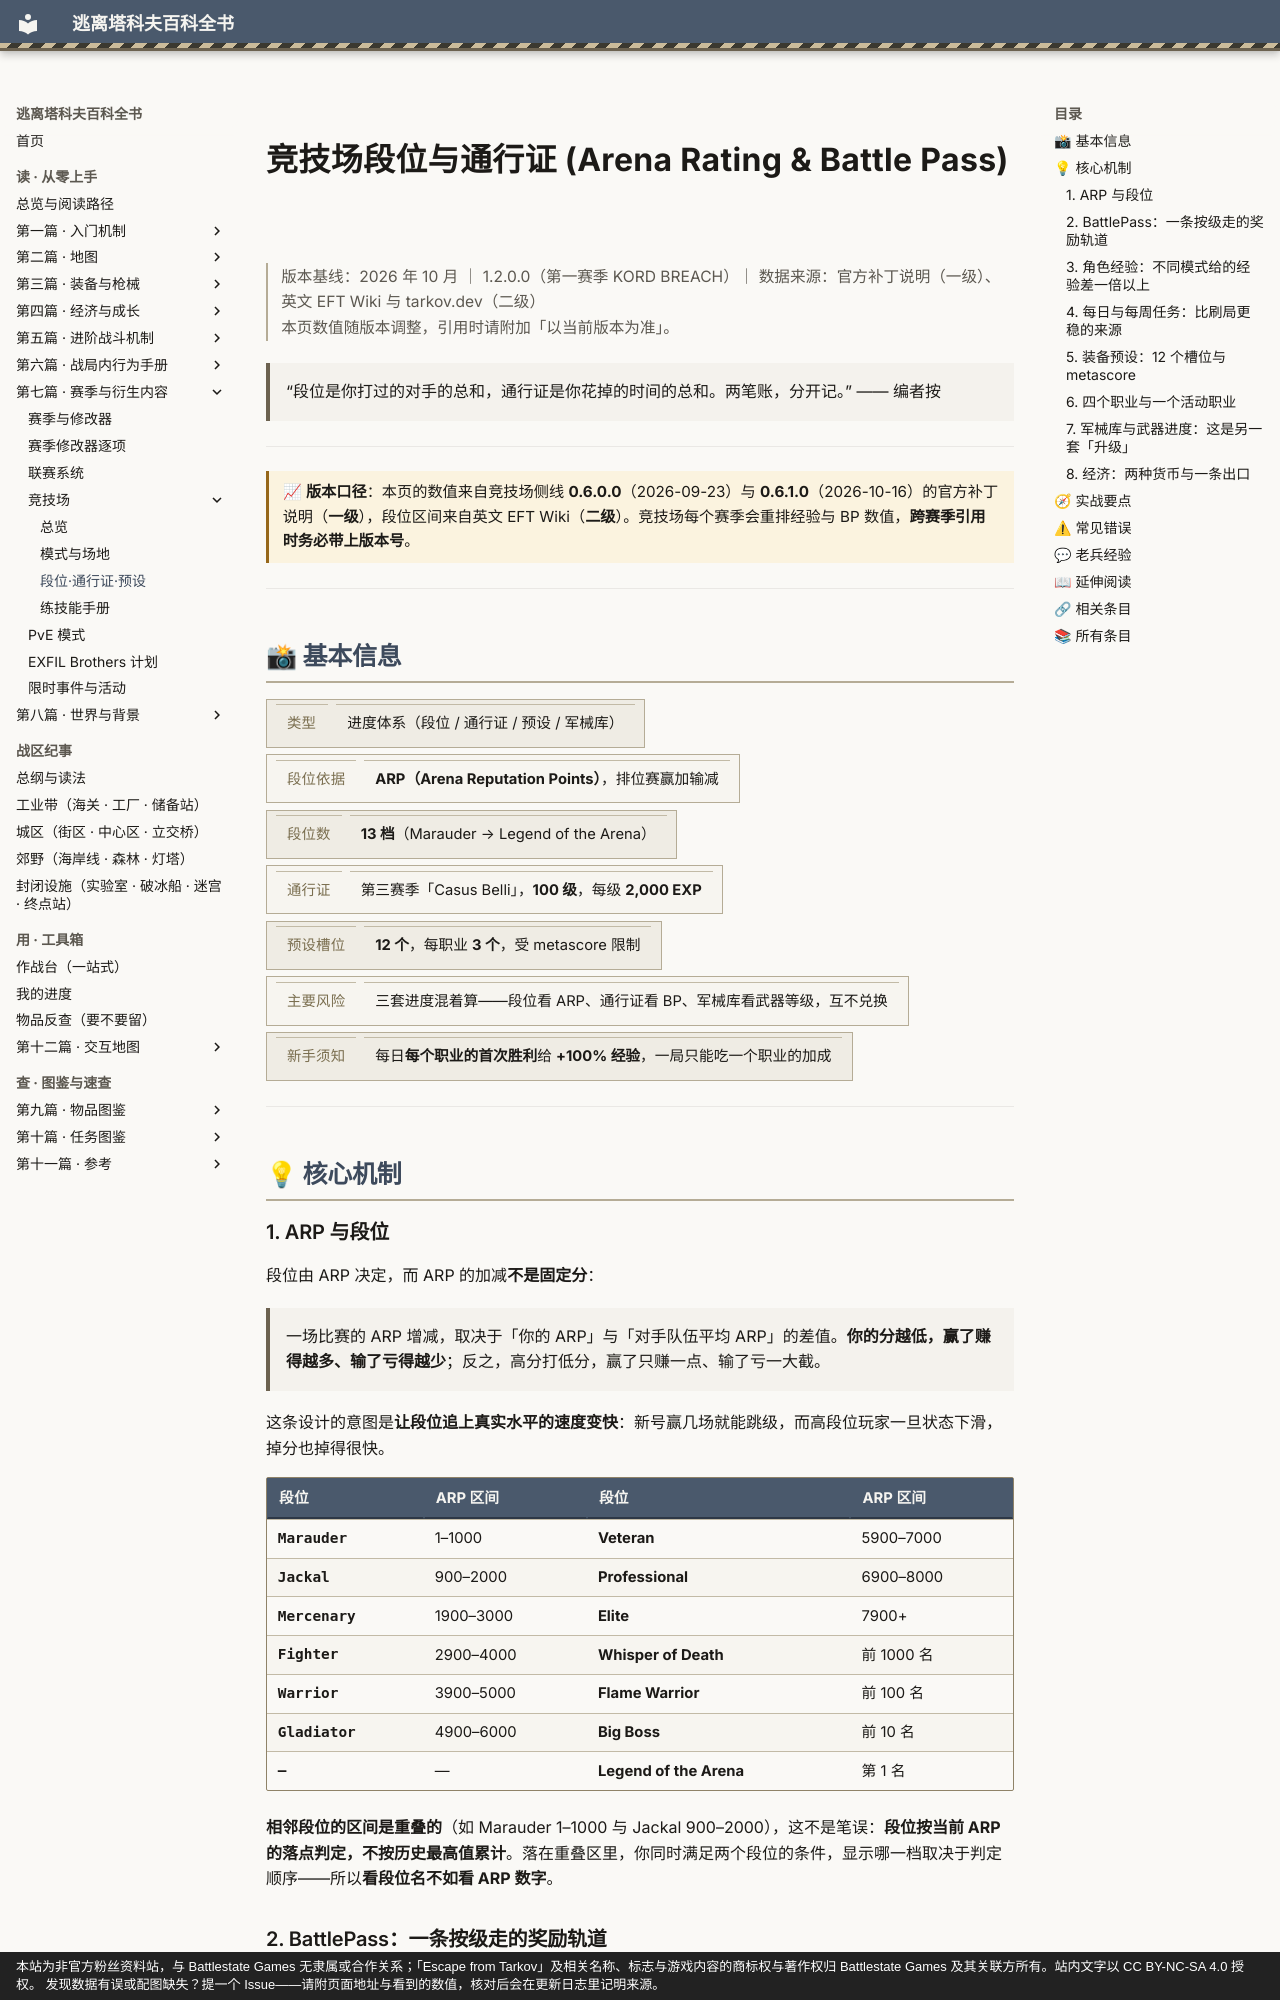

repository: GTX950L/tarkov-encyclopedia · page: entries/arena-progress/index.html · generator: mkdocs · copyright: 本站为非官方粉丝资料站，与 Battlestate Games 无隶属或合作关系；「Escape from Tarkov」及相关名称、标志与游戏内容的商标权与著作权归 Battlestate Games 及其关联方所有。站内文字以 CC BY-NC-SA 4.0 授权。 发现数据有误或配图缺失？提一个 Issue——请附页面地址与看到的数值，核对后会在更新日志里记明来源。

---
description: "竞技场段位与通行证：“段位是你打过的对手的总和，通行证是你花掉的时间的总和。两笔账，分开记。” —— 编者按"  # 自动生成
tags:
  - 竞技
  - 成长
  - 中期
---
# 竞技场段位与通行证 (Arena Rating & Battle Pass)

<div class="tk-ver" data-search-exclude markdown>

> 版本基线：2026 年 10 月 ｜ 1.2.0.0（第一赛季 KORD BREACH）｜ 数据来源：官方补丁说明（一级）、英文 EFT Wiki 与 tarkov.dev（二级）  
> 本页数值随版本调整，引用时请附加「以当前版本为准」。

</div>

<a id="top"></a>

> “段位是你打过的对手的总和，通行证是你花掉的时间的总和。两笔账，分开记。”
> —— 编者按

---

<div class="tk-note tk-note--time" markdown>

> 📈 **版本口径**：本页的数值来自竞技场侧线 **0.6.0.0**（2026-09-23）与 **0.6.1.0**（2026-10-16）的官方补丁说明（**一级**），段位区间来自英文 EFT Wiki（**二级**）。竞技场每个赛季会重排经验与 BP 数值，**跨赛季引用时务必带上版本号**。

</div>

---

## 📸 基本信息

<div class="tk-kv-wrap" markdown>

| 项目 | 信息 |
|------|------|
| **类型** | 进度体系（段位 / 通行证 / 预设 / 军械库） |
| **段位依据** | **ARP（Arena Reputation Points）**，排位赛赢加输减 |
| **段位数** | **13 档**（Marauder → Legend of the Arena） |
| **通行证** | 第三赛季「Casus Belli」，**100 级**，每级 **2,000 EXP** |
| **预设槽位** | **12 个**，每职业 **3 个**，受 metascore 限制 |
| **主要风险** | 三套进度混着算——段位看 ARP、通行证看 BP、军械库看武器等级，互不兑换 |
| **新手须知** | 每日**每个职业的首次胜利**给 **+100% 经验**，一局只能吃一个职业的加成 |

</div>

---

## 💡 核心机制
